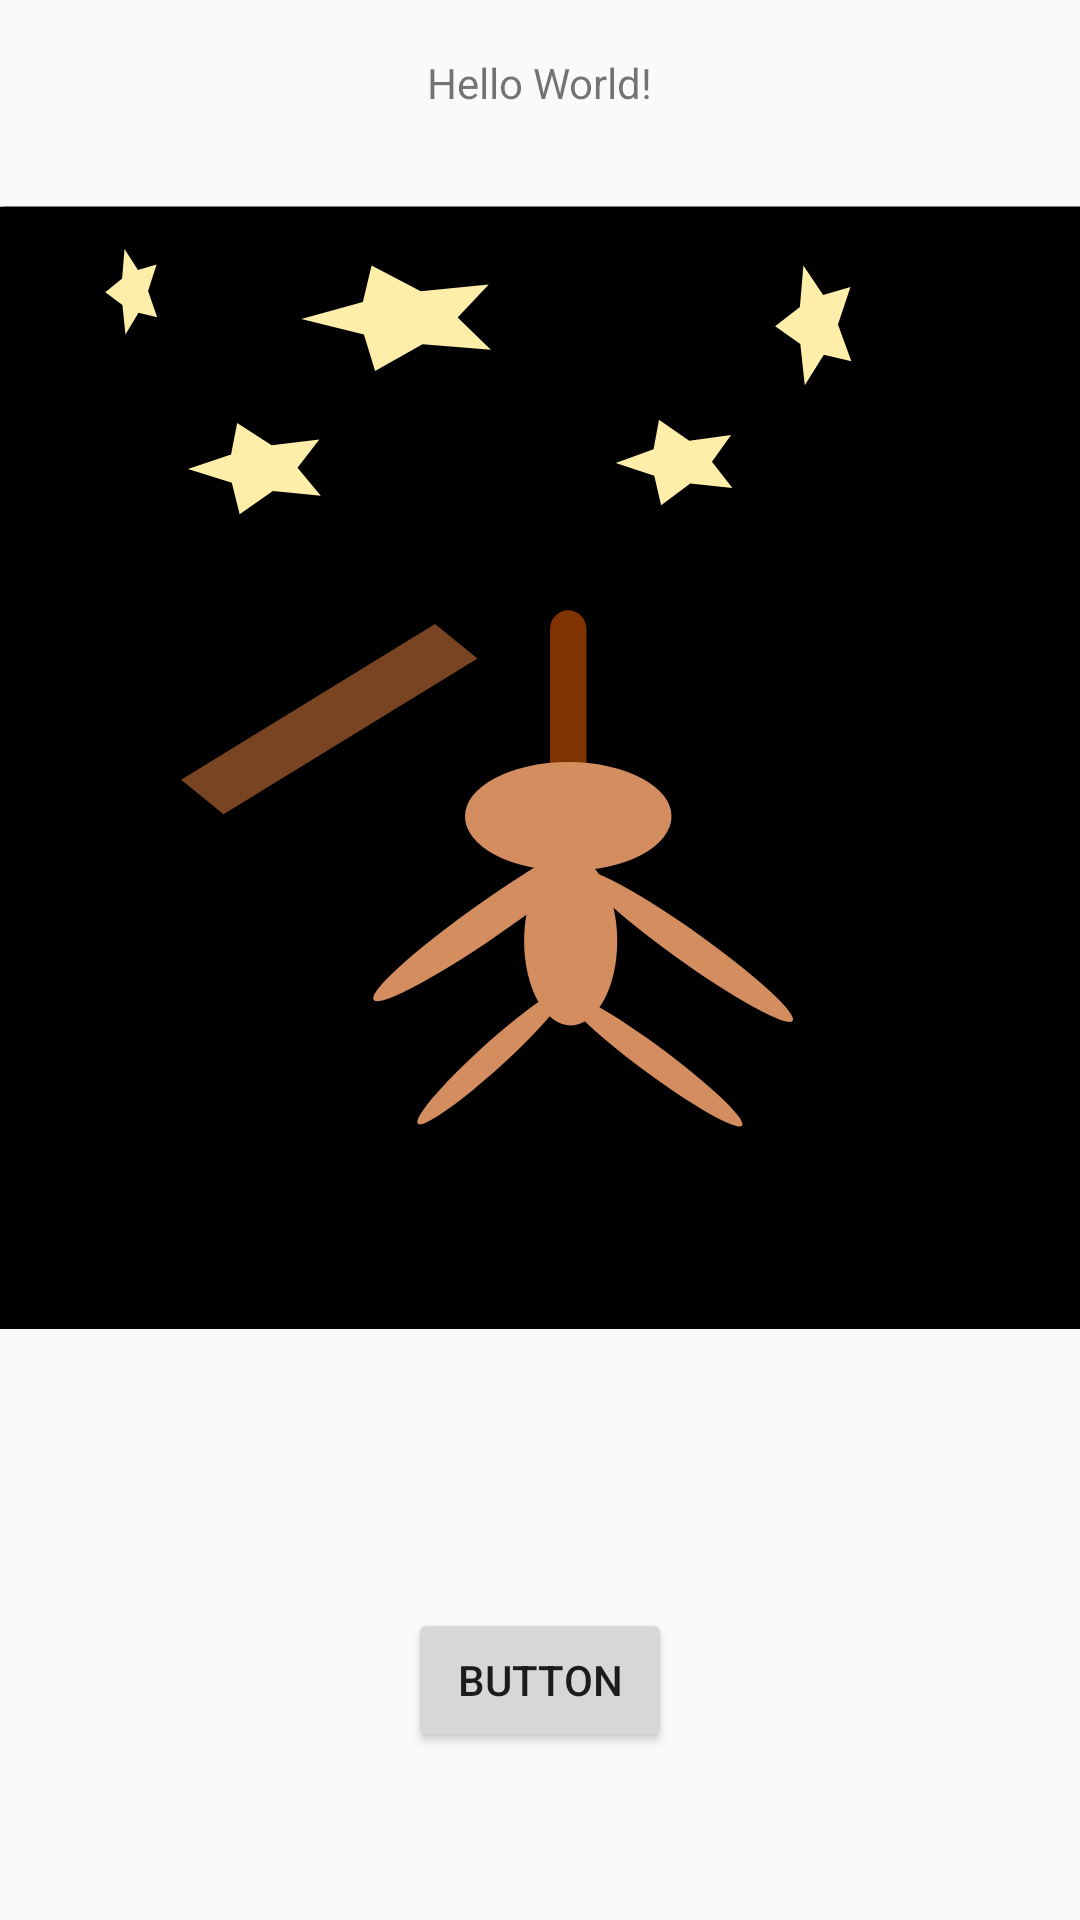

Write the Android layout XML for this screen, with the resource values it uses.
<!-- AndroidManifest.xml: application theme AppTheme.NoActionBar -->
<!-- res/layout/activity_main_menu.xml -->
<?xml version="1.0" encoding="utf-8"?>
<android.support.constraint.ConstraintLayout xmlns:android="http://schemas.android.com/apk/res/android"
    xmlns:app="http://schemas.android.com/apk/res-auto"
    xmlns:tools="http://schemas.android.com/tools"
    android:layout_width="match_parent"
    android:layout_height="match_parent"
    tools:context=".MainMenu">

    <TextView
        android:id="@+id/text1"
        android:layout_width="wrap_content"
        android:layout_height="wrap_content"
        android:text="Hello World!"
        app:layout_constraintBottom_toBottomOf="parent"
        app:layout_constraintLeft_toLeftOf="parent"
        app:layout_constraintRight_toRightOf="parent"
        app:layout_constraintTop_toTopOf="parent"
        app:layout_constraintVertical_bias="0.029" />

    <Button
        android:id="@+id/button"
        android:layout_width="wrap_content"
        android:layout_height="wrap_content"
        android:layout_marginBottom="56dp"
        android:layout_marginEnd="8dp"
        android:layout_marginLeft="8dp"
        android:layout_marginRight="8dp"
        android:layout_marginStart="8dp"
        android:text="Button"
        app:layout_constraintBottom_toBottomOf="parent"
        app:layout_constraintEnd_toEndOf="parent"
        app:layout_constraintStart_toStartOf="parent" />

    <ImageView
        android:id="@+id/imageView"
        android:layout_width="429dp"
        android:layout_height="375dp"
        android:layout_marginEnd="8dp"
        android:layout_marginLeft="8dp"
        android:layout_marginRight="8dp"
        android:layout_marginStart="8dp"
        android:layout_marginTop="68dp"
        app:layout_constraintEnd_toEndOf="parent"
        app:layout_constraintStart_toStartOf="parent"
        app:layout_constraintTop_toTopOf="parent"
        app:srcCompat="@drawable/ic_hangman" />

</android.support.constraint.ConstraintLayout>
<!-- resources referenced by this layout -->
<resources>
  <!-- drawable ic_hangman: vector/xml drawable (drawable, 4007 chars, omitted) -->
  <style name="AppTheme.NoActionBar">
          <item name="windowActionBar">false</item>
          <item name="windowNoTitle">true</item>
      </style>
</resources>
